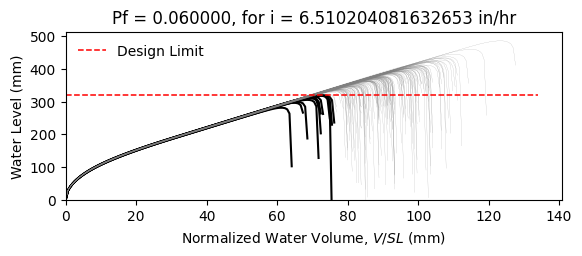

Values plotted in this chart, from the file beside it:
W12X19, L = 360.0 in, slope = 0.020833333333333332 in/in, dead load = 6.944444444444444e-05 kip/in…
zwlim AISC Appendix 2, zwlim DAMP, zwlim Proposed for ASCE 7, zwlim Neglect Ponding, dhnom Denver, dhnom New York, dhnom New Orleans, dh Denver, dh New York, dh New Orleans, dmax
11.37, 10.83, 9.945, 12.05, 2.283, 2.283, 2.283, 4.065, 4.065, 4.065, 15.61, Safe, 
11.37, 10.83, 9.945, 12.05, 2.283, 2.283, 2.283, 4.065, 4.065, 4.065, 13.79, Safe, 
11.37, 10.83, 9.945, 12.05, 2.283, 2.283, 2.283, 4.065, 4.065, 4.065, 13.38, Safe, 
11.37, 10.83, 9.945, 12.05, 2.283, 2.283, 2.283, 4.065, 4.065, 4.065, 15.63, Safe, 
11.37, 10.83, 9.945, 12.05, 2.283, 2.283, 2.283, 4.065, 4.065, 4.065, 12.99, Safe, 
11.37, 10.83, 9.945, 12.05, 2.283, 2.283, 2.283, 4.065, 4.065, 4.065, 19.12, Safe, 
11.37, 10.83, 9.945, 12.05, 2.283, 2.283, 2.283, 4.065, 4.065, 4.065, 14.53, Safe, 
11.37, 10.83, 9.945, 12.05, 2.283, 2.283, 2.283, 4.065, 4.065, 4.065, 13.22, Safe, 
11.37, 10.83, 9.945, 12.05, 2.283, 2.283, 2.283, 4.065, 4.065, 4.065, 15.2, Safe, 
11.37, 10.83, 9.945, 12.05, 2.283, 2.283, 2.283, 4.065, 4.065, 4.065, 14.29, Safe, 
11.37, 10.83, 9.945, 12.05, 2.283, 2.283, 2.283, 4.065, 4.065, 4.065, 12.56, Fail, 
11.37, 10.83, 9.945, 12.05, 2.283, 2.283, 2.283, 4.065, 4.065, 4.065, 12.22, Fail, 
11.37, 10.83, 9.945, 12.05, 2.283, 2.283, 2.283, 4.065, 4.065, 4.065, 15.45, Safe, 
11.37, 10.83, 9.945, 12.05, 2.283, 2.283, 2.283, 4.065, 4.065, 4.065, 13.52, Safe, 
11.37, 10.83, 9.945, 12.05, 2.283, 2.283, 2.283, 4.065, 4.065, 4.065, 15.57, Safe, 
11.37, 10.83, 9.945, 12.05, 2.283, 2.283, 2.283, 4.065, 4.065, 4.065, 14.22, Safe, 
11.37, 10.83, 9.945, 12.05, 2.283, 2.283, 2.283, 4.065, 4.065, 4.065, 14.68, Safe, 
11.37, 10.83, 9.945, 12.05, 2.283, 2.283, 2.283, 4.065, 4.065, 4.065, 16.08, Safe, 
11.37, 10.83, 9.945, 12.05, 2.283, 2.283, 2.283, 4.065, 4.065, 4.065, 13.24, Safe, 
11.37, 10.83, 9.945, 12.05, 2.283, 2.283, 2.283, 4.065, 4.065, 4.065, 13.94, Safe, 
11.37, 10.83, 9.945, 12.05, 2.283, 2.283, 2.283, 4.065, 4.065, 4.065, 13.11, Safe, 
11.37, 10.83, 9.945, 12.05, 2.283, 2.283, 2.283, 4.065, 4.065, 4.065, 15.49, Safe, 
11.37, 10.83, 9.945, 12.05, 2.283, 2.283, 2.283, 4.065, 4.065, 4.065, 15.9, Safe, 
11.37, 10.83, 9.945, 12.05, 2.283, 2.283, 2.283, 4.065, 4.065, 4.065, 14.39, Safe, 
11.37, 10.83, 9.945, 12.05, 2.283, 2.283, 2.283, 4.065, 4.065, 4.065, 13.87, Safe, 
11.37, 10.83, 9.945, 12.05, 2.283, 2.283, 2.283, 4.065, 4.065, 4.065, 12.24, Fail, 
11.37, 10.83, 9.945, 12.05, 2.283, 2.283, 2.283, 4.065, 4.065, 4.065, 15.19, Safe, 
11.37, 10.83, 9.945, 12.05, 2.283, 2.283, 2.283, 4.065, 4.065, 4.065, 14.76, Safe, 
11.37, 10.83, 9.945, 12.05, 2.283, 2.283, 2.283, 4.065, 4.065, 4.065, 13.29, Safe, 
11.37, 10.83, 9.945, 12.05, 2.283, 2.283, 2.283, 4.065, 4.065, 4.065, 16.51, Safe, 
11.37, 10.83, 9.945, 12.05, 2.283, 2.283, 2.283, 4.065, 4.065, 4.065, 14.8, Safe, 
11.37, 10.83, 9.945, 12.05, 2.283, 2.283, 2.283, 4.065, 4.065, 4.065, 15.11, Safe, 
11.37, 10.83, 9.945, 12.05, 2.283, 2.283, 2.283, 4.065, 4.065, 4.065, 13.66, Safe, 
11.37, 10.83, 9.945, 12.05, 2.283, 2.283, 2.283, 4.065, 4.065, 4.065, 16.15, Safe, 
11.37, 10.83, 9.945, 12.05, 2.283, 2.283, 2.283, 4.065, 4.065, 4.065, 15.36, Safe, 
11.37, 10.83, 9.945, 12.05, 2.283, 2.283, 2.283, 4.065, 4.065, 4.065, 13.24, Safe, 
11.37, 10.83, 9.945, 12.05, 2.283, 2.283, 2.283, 4.065, 4.065, 4.065, 14.83, Safe, 
11.37, 10.83, 9.945, 12.05, 2.283, 2.283, 2.283, 4.065, 4.065, 4.065, 15.16, Safe, 
11.37, 10.83, 9.945, 12.05, 2.283, 2.283, 2.283, 4.065, 4.065, 4.065, 15.8, Safe, 
11.37, 10.83, 9.945, 12.05, 2.283, 2.283, 2.283, 4.065, 4.065, 4.065, 12.7, Safe, 
11.37, 10.83, 9.945, 12.05, 2.283, 2.283, 2.283, 4.065, 4.065, 4.065, 16.23, Safe, 
11.37, 10.83, 9.945, 12.05, 2.283, 2.283, 2.283, 4.065, 4.065, 4.065, 13.74, Safe, 
11.37, 10.83, 9.945, 12.05, 2.283, 2.283, 2.283, 4.065, 4.065, 4.065, 14.28, Safe, 
11.37, 10.83, 9.945, 12.05, 2.283, 2.283, 2.283, 4.065, 4.065, 4.065, 14.09, Safe, 
11.37, 10.83, 9.945, 12.05, 2.283, 2.283, 2.283, 4.065, 4.065, 4.065, 15.86, Safe, 
11.37, 10.83, 9.945, 12.05, 2.283, 2.283, 2.283, 4.065, 4.065, 4.065, 12.6, Fail, 
11.37, 10.83, 9.945, 12.05, 2.283, 2.283, 2.283, 4.065, 4.065, 4.065, 14.57, Safe, 
11.37, 10.83, 9.945, 12.05, 2.283, 2.283, 2.283, 4.065, 4.065, 4.065, 13.57, Safe, 
11.37, 10.83, 9.945, 12.05, 2.283, 2.283, 2.283, 4.065, 4.065, 4.065, 14.6, Safe, 
11.37, 10.83, 9.945, 12.05, 2.283, 2.283, 2.283, 4.065, 4.065, 4.065, 13.31, Safe, 
11.37, 10.83, 9.945, 12.05, 2.283, 2.283, 2.283, 4.065, 4.065, 4.065, 15.47, Safe, 
11.37, 10.83, 9.945, 12.05, 2.283, 2.283, 2.283, 4.065, 4.065, 4.065, 11.76, Fail, 
11.37, 10.83, 9.945, 12.05, 2.283, 2.283, 2.283, 4.065, 4.065, 4.065, 14.66, Safe, 
11.37, 10.83, 9.945, 12.05, 2.283, 2.283, 2.283, 4.065, 4.065, 4.065, 13.64, Safe, 
11.37, 10.83, 9.945, 12.05, 2.283, 2.283, 2.283, 4.065, 4.065, 4.065, 16.55, Safe, 
11.37, 10.83, 9.945, 12.05, 2.283, 2.283, 2.283, 4.065, 4.065, 4.065, 13.44, Safe, 
11.37, 10.83, 9.945, 12.05, 2.283, 2.283, 2.283, 4.065, 4.065, 4.065, 14.3, Safe, 
11.37, 10.83, 9.945, 12.05, 2.283, 2.283, 2.283, 4.065, 4.065, 4.065, 13.47, Safe, 
11.37, 10.83, 9.945, 12.05, 2.283, 2.283, 2.283, 4.065, 4.065, 4.065, 12.39, Fail, 
... 142 more rows
